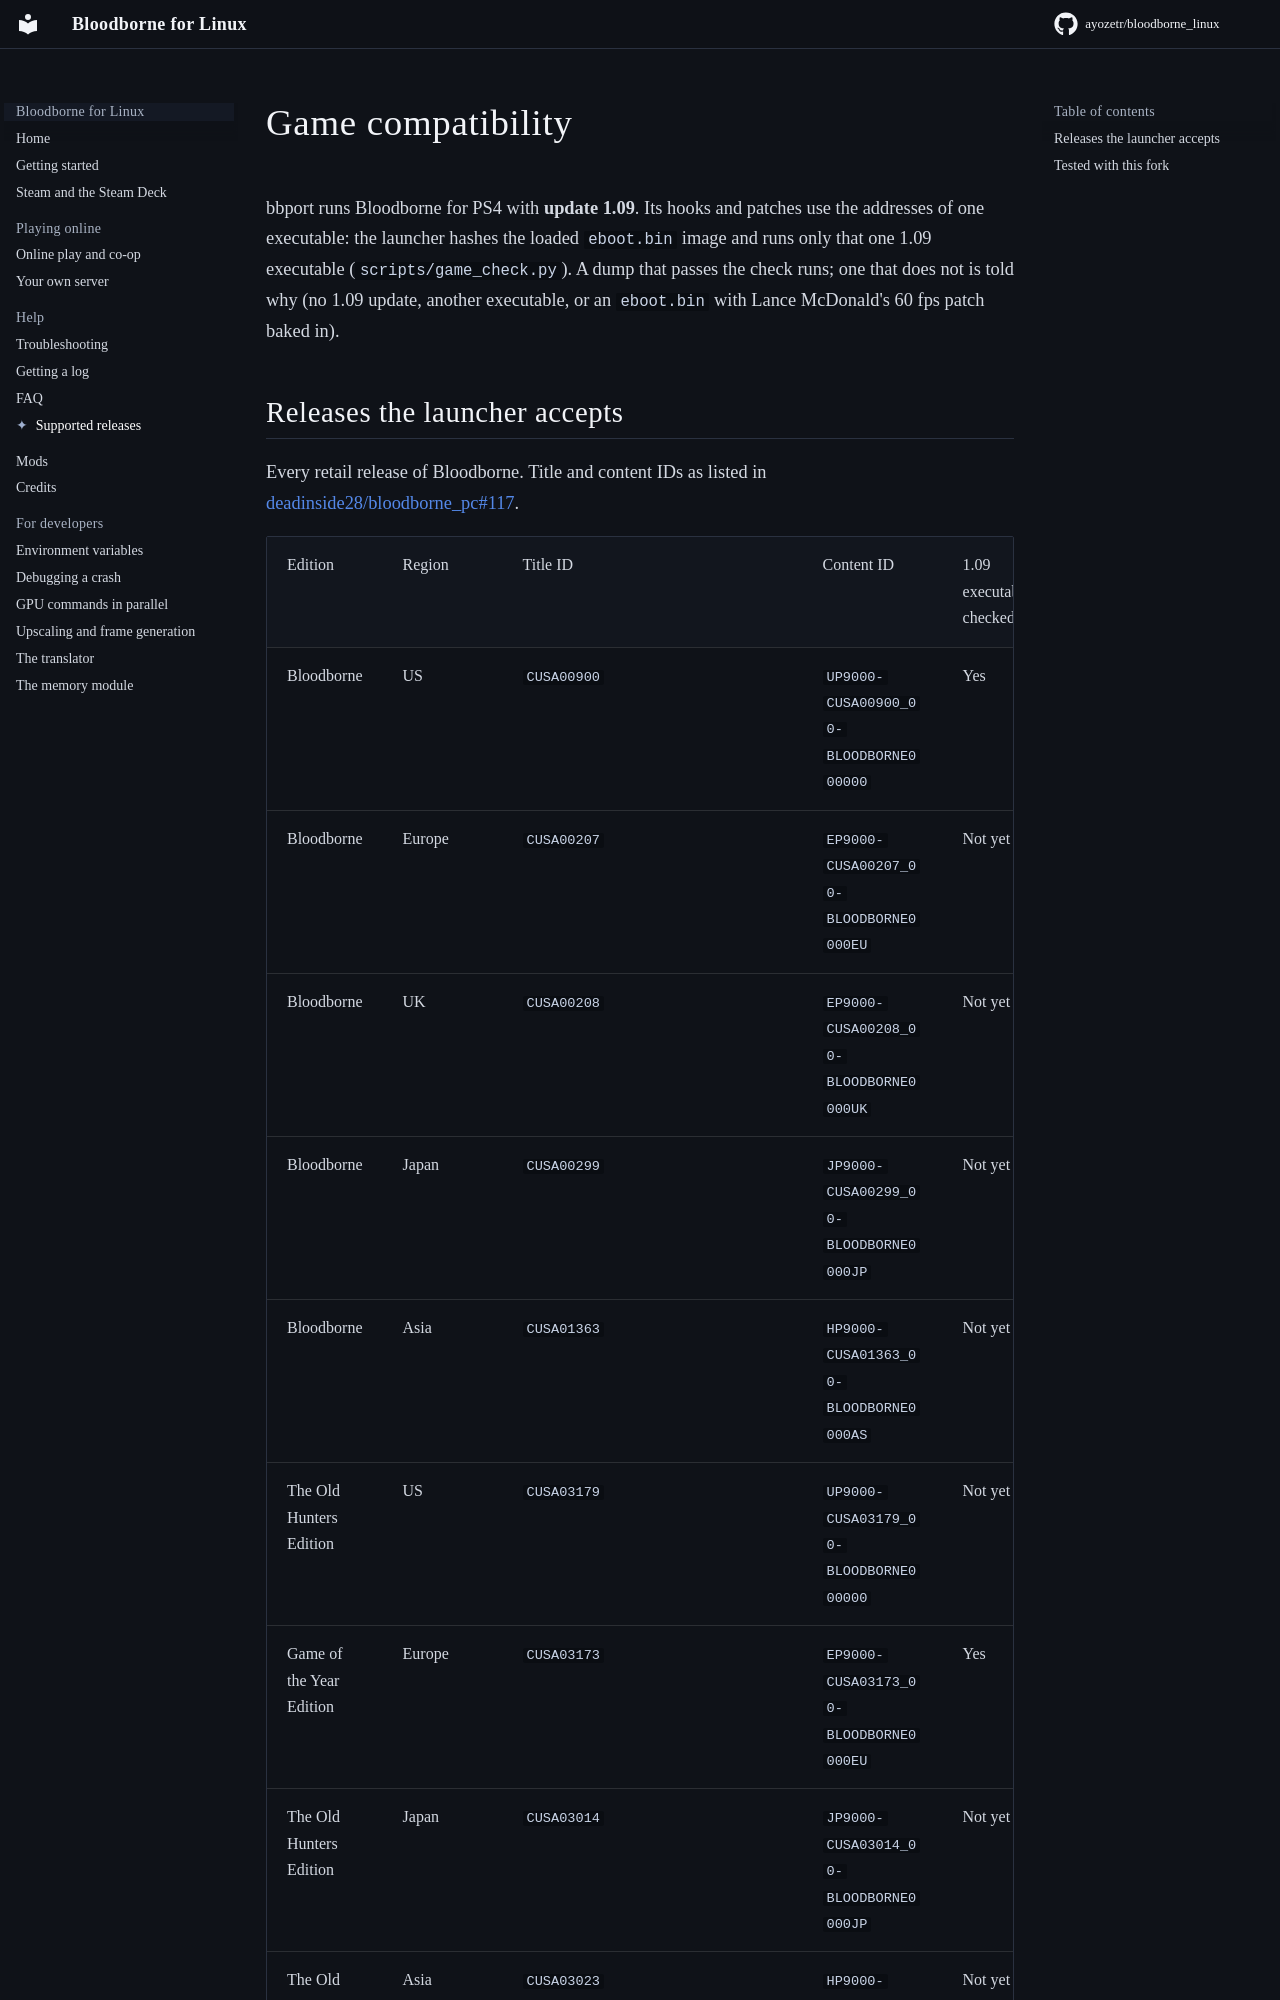

repository: ayozetr/bloodborne_linux · page: COMPATIBILITY/index.html · generator: mkdocs

# Game compatibility

bbport runs Bloodborne for PS4 with **update 1.09**. Its hooks and patches use the addresses of
one executable: the launcher hashes the loaded `eboot.bin` image and runs only that one 1.09
executable (`scripts/game_check.py`). A dump that passes the check runs; one that does not is
told why (no 1.09 update, another executable, or an `eboot.bin` with Lance McDonald's 60 fps
patch baked in).
